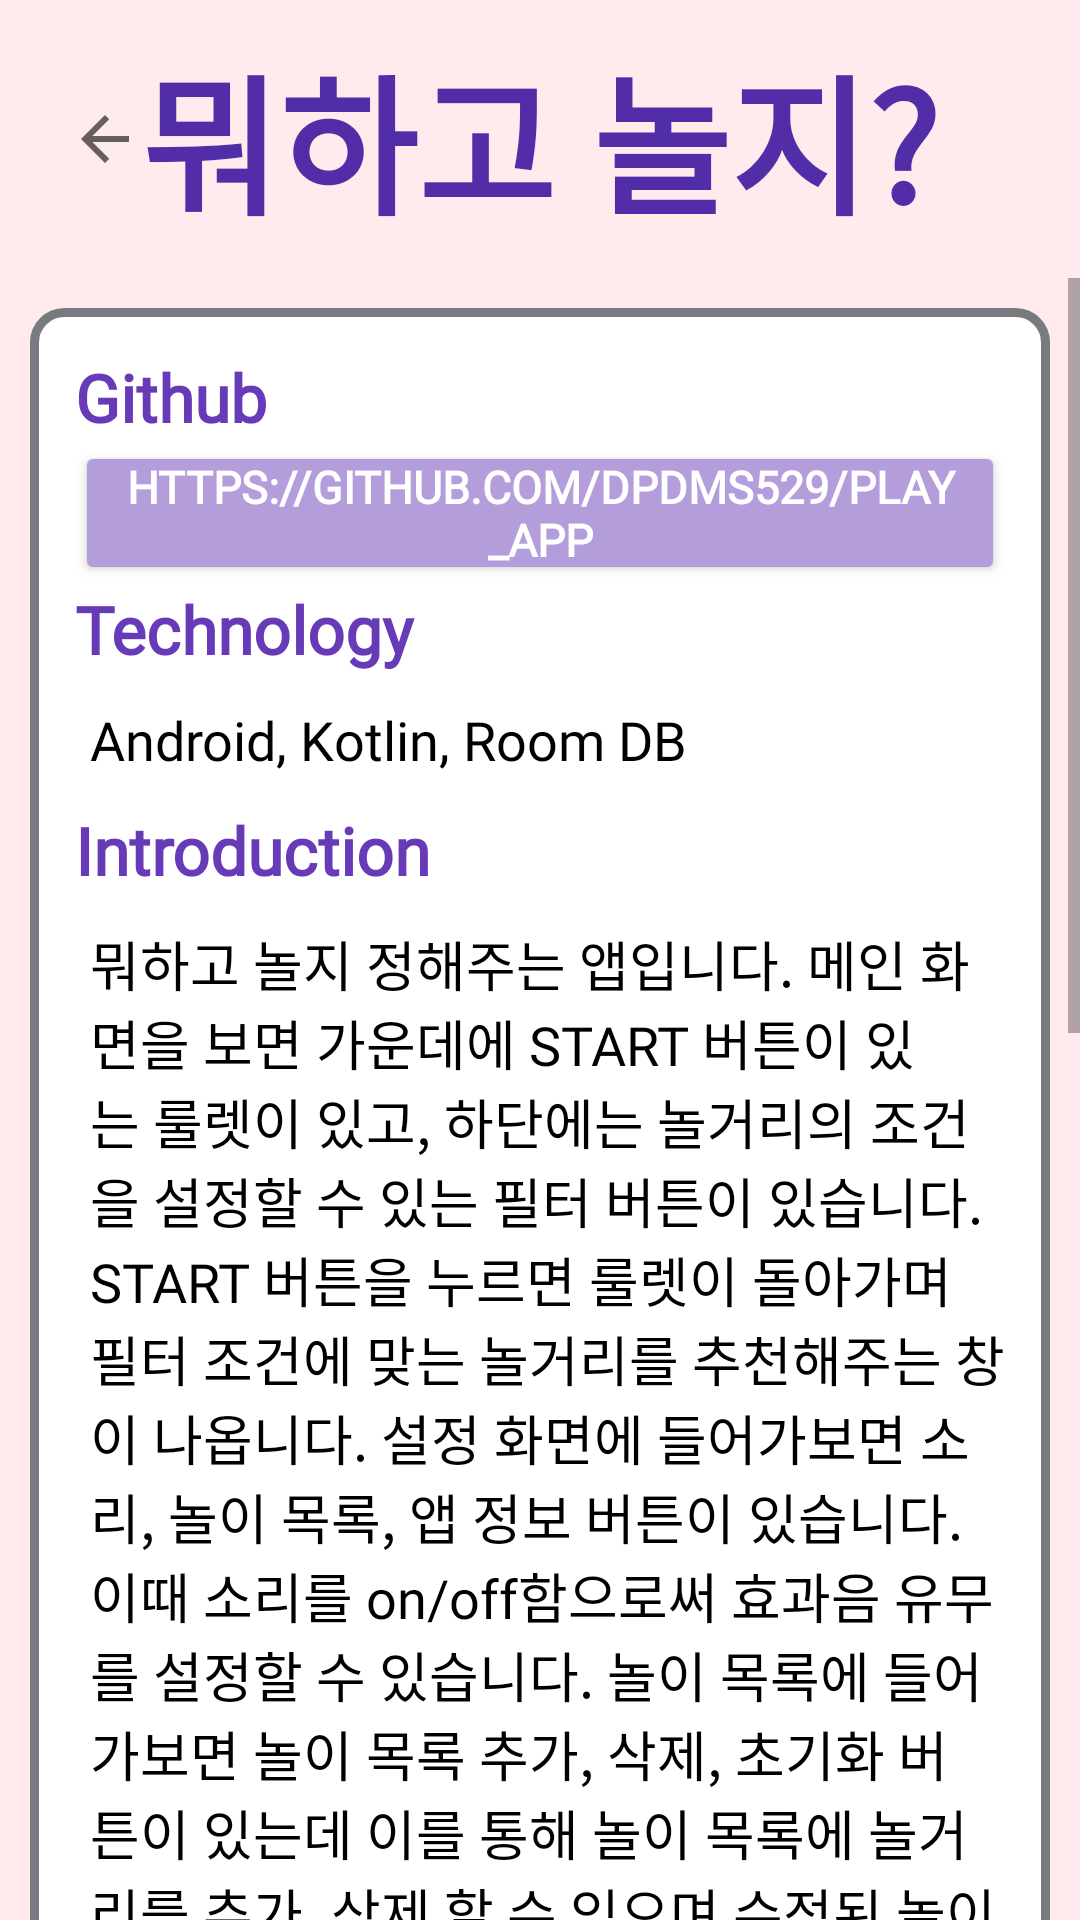

Produce the Android XML layout that renders to this screen, including the resource entries it uses.
<!-- AndroidManifest.xml: application theme Theme.MyCV -->
<!-- res/layout/activity_app.xml -->
<?xml version="1.0" encoding="utf-8"?>
<LinearLayout xmlns:android="http://schemas.android.com/apk/res/android"
    xmlns:app="http://schemas.android.com/apk/res-auto"
    xmlns:tools="http://schemas.android.com/tools"
    android:layout_width="match_parent"
    android:layout_height="match_parent"
    android:background="@color/pink"
    android:orientation="vertical"
    tools:context=".AppActivity">

    <androidx.constraintlayout.widget.ConstraintLayout
        android:layout_width="match_parent"
        android:layout_height="wrap_content">

        <ImageButton
            android:id="@+id/back_btn"
            android:layout_width="70dp"
            android:layout_height="70dp"
            android:background="#00ff0000"
            android:src="?attr/homeAsUpIndicator"
            app:layout_constraintBottom_toBottomOf="parent"
            app:layout_constraintEnd_toStartOf="@+id/name"
            app:layout_constraintStart_toStartOf="parent"
            app:layout_constraintTop_toTopOf="parent" />

        <TextView
            android:id="@+id/title"
            android:layout_width="wrap_content"
            android:layout_height="wrap_content"
            android:layout_margin="10dp"
            android:fontFamily="@font/regular"
            android:text="뭐하고 놀지?"
            android:textColor="@color/purple_700"
            android:textSize="50sp"
            android:textStyle="bold"
            app:layout_constraintBottom_toBottomOf="parent"
            app:layout_constraintEnd_toEndOf="parent"
            app:layout_constraintStart_toStartOf="parent"
            app:layout_constraintTop_toTopOf="parent" />
    </androidx.constraintlayout.widget.ConstraintLayout>

    <ScrollView
        android:layout_width="match_parent"
        android:layout_height="wrap_content">

        <LinearLayout
            android:layout_width="match_parent"
            android:layout_height="wrap_content"
            android:descendantFocusability="blocksDescendants"
            android:orientation="vertical">

            <LinearLayout
                android:layout_width="match_parent"
                android:layout_height="wrap_content"
                android:layout_margin="10dp"
                android:background="@drawable/borderline"
                android:orientation="vertical"
                android:padding="5dp">

                <TextView
                    android:id="@+id/git"
                    android:layout_width="match_parent"
                    android:layout_height="wrap_content"
                    android:layout_marginLeft="10dp"
                    android:layout_marginTop="10dp"
                    android:layout_marginRight="10dp"
                    android:fontFamily="@font/regular"
                    android:text="Github"
                    android:textColor="@color/purple_500"
                    android:textSize="22sp"
                    android:textStyle="bold" />

                <Button
                    android:id="@+id/git_btn"
                    android:layout_width="match_parent"
                    android:layout_height="wrap_content"
                    android:layout_marginLeft="10dp"
                    android:layout_marginRight="10dp"
                    android:backgroundTint="@color/purple_200"
                    android:fontFamily="@font/regular"
                    android:padding="0dp"
                    android:text="https://github.com/dpdms529/PLAY_APP"
                    android:textColor="@color/white"
                    android:textSize="15sp"
                    android:textStyle="bold" />

                <TextView
                    android:id="@+id/tech"
                    android:layout_width="match_parent"
                    android:layout_height="wrap_content"
                    android:layout_marginLeft="10dp"
                    android:layout_marginRight="10dp"
                    android:layout_marginBottom="10dp"
                    android:fontFamily="@font/regular"
                    android:text="Technology"
                    android:textColor="@color/purple_500"
                    android:textSize="22sp"
                    android:textStyle="bold" />

                <TextView
                    android:id="@+id/tech_content"
                    android:layout_width="match_parent"
                    android:layout_height="wrap_content"
                    android:layout_marginLeft="15dp"
                    android:layout_marginRight="10dp"
                    android:layout_marginBottom="10dp"
                    android:fontFamily="@font/regular"
                    android:text="Android, Kotlin, Room DB"
                    android:textColor="@color/black"
                    android:textSize="18sp" />

                <TextView
                    android:id="@+id/intro"
                    android:layout_width="match_parent"
                    android:layout_height="wrap_content"
                    android:layout_marginLeft="10dp"
                    android:layout_marginRight="10dp"
                    android:layout_marginBottom="10dp"
                    android:fontFamily="@font/regular"
                    android:text="Introduction"
                    android:textColor="@color/purple_500"
                    android:textSize="22sp"
                    android:textStyle="bold" />

                <TextView
                    android:id="@+id/intro_content"
                    android:layout_width="match_parent"
                    android:layout_height="wrap_content"
                    android:layout_marginLeft="15dp"
                    android:layout_marginRight="10dp"
                    android:layout_marginBottom="10dp"
                    android:fontFamily="@font/regular"
                    android:text="@string/app1_intro"
                    android:textColor="@color/black"
                    android:textSize="18sp" />

                <TextView
                    android:id="@+id/video"
                    android:layout_width="match_parent"
                    android:layout_height="wrap_content"
                    android:layout_marginLeft="10dp"
                    android:layout_marginRight="10dp"
                    android:layout_marginBottom="10dp"
                    android:fontFamily="@font/regular"
                    android:text="Video"
                    android:textColor="@color/purple_500"
                    android:textSize="22sp"
                    android:textStyle="bold" />

                <VideoView
                    android:id="@+id/videoView"
                    android:layout_width="300dp"
                    android:layout_height="400dp"
                    android:layout_gravity="center_horizontal"
                    android:layout_marginBottom="10dp" />

            </LinearLayout>
        </LinearLayout>
    </ScrollView>
</LinearLayout>
<!-- resources referenced by this layout -->
<resources>
  <color name="black">#FF000000</color>
  <color name="pink">#FFEBEE</color>
  <color name="purple_200">#B39DDB</color>
  <color name="purple_500">#673AB7</color>
  <color name="purple_700">#512DA8</color>
  <color name="white">#FFFFFFFF</color>
  <!-- drawable borderline (drawable) -->
  <?xml version="1.0" encoding="utf-8"?>
  <shape xmlns:android="http://schemas.android.com/apk/res/android"
      android:shape="rectangle">
      <solid android:color="@color/white"/>
      <stroke
          android:color="@color/gray"
          android:width="3dp"/>
      <corners android:radius="10dp"/>
  </shape>
  <string name="app1_intro">뭐하고 놀지 정해주는 앱입니다. 메인 화면을 보면 가운데에 START 버튼이 있는 룰렛이 있고, 하단에는 놀거리의 조건을 설정할 수 있는 필터 버튼이 있습니다. START 버튼을 누르면 룰렛이 돌아가며 필터 조건에 맞는 놀거리를 추천해주는 창이 나옵니다. 설정 화면에 들어가보면 소리, 놀이 목록, 앱 정보 버튼이 있습니다. 이때 소리를 on/off함으로써 효과음 유무를 설정할 수 있습니다. 놀이 목록에 들어가보면 놀이 목록 추가, 삭제, 초기화 버튼이 있는데 이를 통해 놀이 목록에 놀거리를 추가, 삭제 할 수 있으며 수정된 놀이 목록을 처음 앱을 설치했을 때와 같이 되돌릴 수 있습니다. 또한 각 놀거리마다 해당 조건 정보를 확인할 수 있으며 수정도 가능합니다. 마지막 앱 정보를 보면 간단한 앱 소개와 앱을 만들며 사용된 리소스 출처와 라이선스를 표기하였습니다.</string>
  <style name="Theme.MyCV" parent="Theme.MaterialComponents.DayNight.NoActionBar">
          
          <item name="colorPrimary">@color/purple_500</item>
          <item name="colorPrimaryVariant">@color/purple_200</item>
          <item name="colorOnPrimary">@color/white</item>
          
          <item name="colorSecondary">@color/teal_200</item>
          <item name="colorSecondaryVariant">@color/teal_700</item>
          <item name="colorOnSecondary">@color/black</item>
          
          <item name="android:statusBarColor" tools:targetApi="l">?attr/colorPrimaryVariant</item>
          
      </style>
  <color name="gray">#777A7E</color>
  <color name="teal_200">#FF03DAC5</color>
  <color name="teal_700">#FF018786</color>
</resources>
